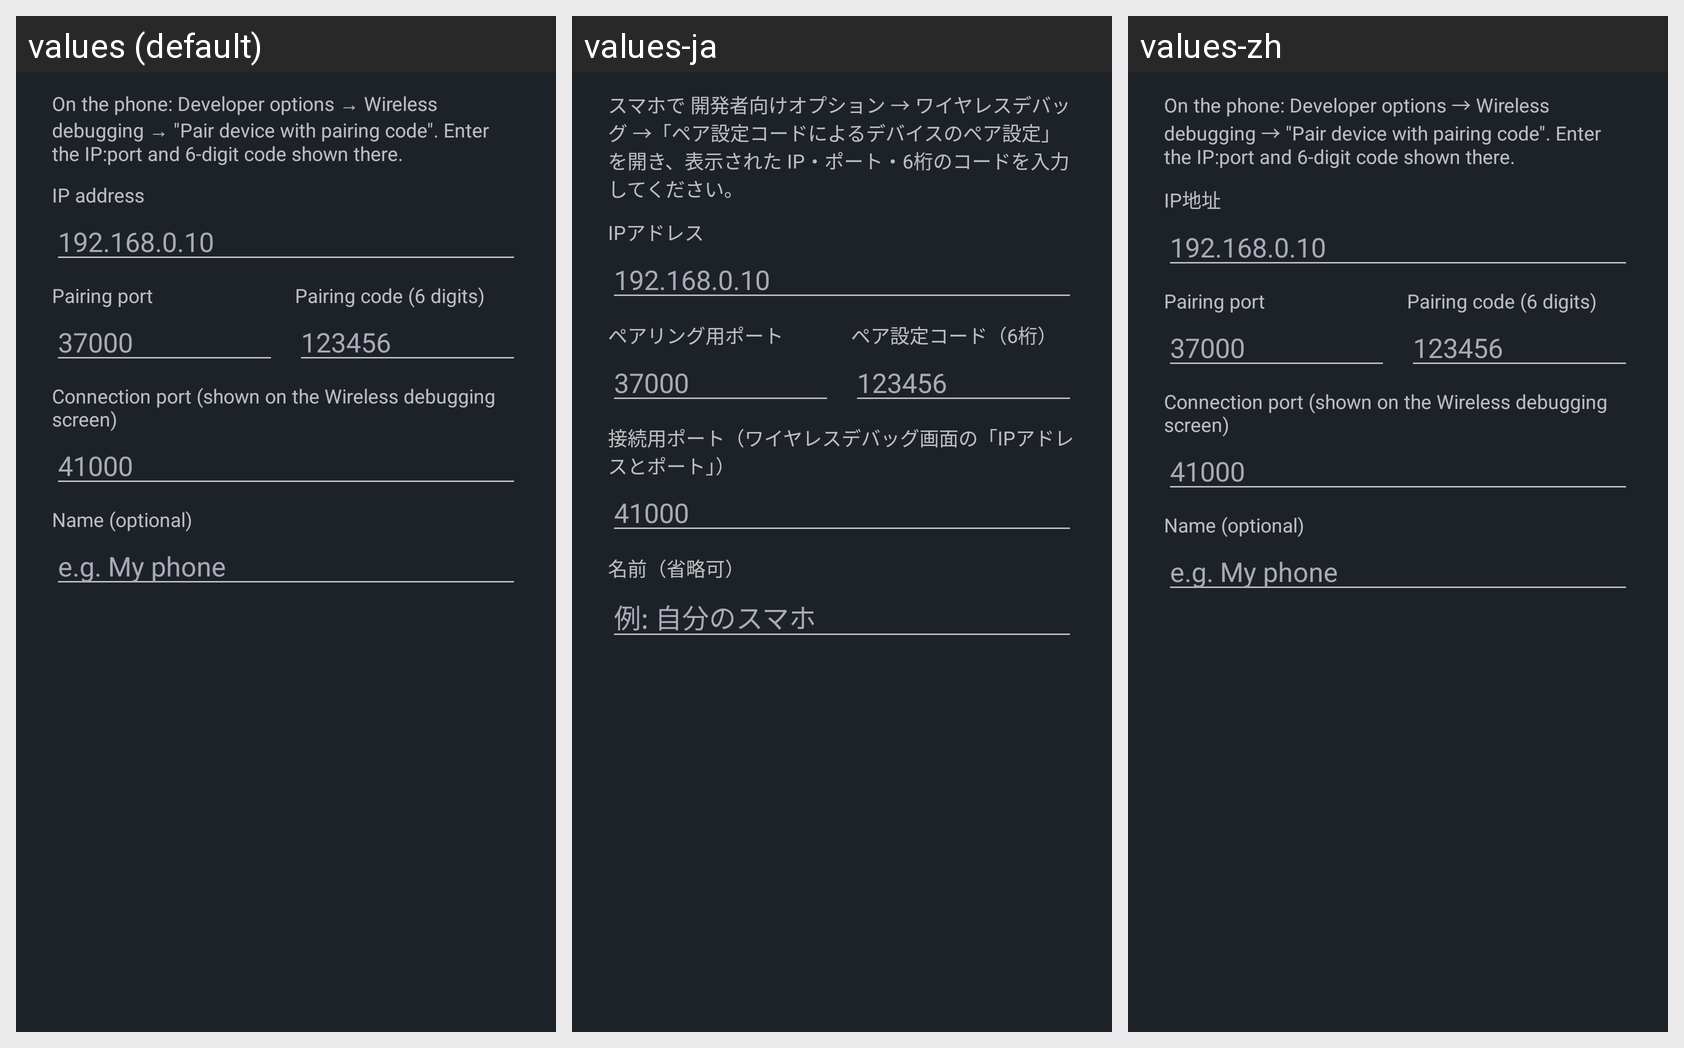

The same Android screen rendered under several of its app's locales, left to right. List the strings drawn on it with the default value and each locale's translation.
Android screen res/layout/tv_dialog_pair.xml rendered under 3 locales, left to right: values (default), values-ja, values-zh. Device: Nexus 5 (rendered at 1080×1920; each locale shown at half size, 540×960, under a caption strip naming it); theme AppTheme.
Strings drawn on this screen, with the default value and each locale's value (text and hints the layout hard-codes, and strings that could not be matched under every locale, appear in the picture but are not listed):

tv_pair_desc
  values: On the phone: Developer options → Wireless debugging → "Pair device with pairing code". Enter the IP:port and 6-digit code shown there.
  values-ja: スマホで 開発者向けオプション → ワイヤレスデバッグ →「ペア設定コードによるデバイスのペア設定」を開き、表示された IP・ポート・6桁のコードを入力してください。
  values-zh: On the phone: Developer options → Wireless debugging → "Pair device with pairing code". Enter the IP:port and 6-digit code shown there.  [not translated; the default value is used]

label_ip_addr
  values: IP address
  values-ja: IPアドレス
  values-zh: IP地址

tv_label_pair_port
  values: Pairing port
  values-ja: ペアリング用ポート
  values-zh: Pairing port  [not translated; the default value is used]

tv_label_pair_code
  values: Pairing code (6 digits)
  values-ja: ペア設定コード（6桁）
  values-zh: Pairing code (6 digits)  [not translated; the default value is used]

tv_label_connect_port
  values: Connection port (shown on the Wireless debugging screen)
  values-ja: 接続用ポート（ワイヤレスデバッグ画面の「IPアドレスとポート」）
  values-zh: Connection port (shown on the Wireless debugging screen)  [not translated; the default value is used]

tv_label_name
  values: Name (optional)
  values-ja: 名前（省略可）
  values-zh: Name (optional)  [not translated; the default value is used]

tv_hint_name
  values: e.g. My phone
  values-ja: 例: 自分のスマホ
  values-zh: e.g. My phone  [not translated; the default value is used]
